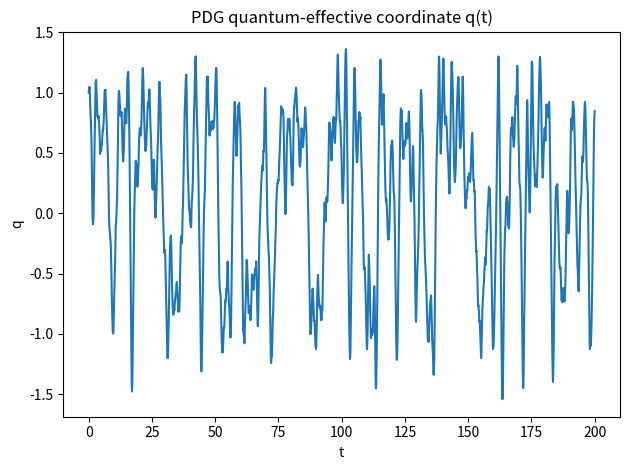

The script that saved this image:

#!/usr/bin/env python3
"""pdg_quantum_effective.py

Quantum-inspired P–DG effective model.

We simulate:

    m d2q/dt2 = -dV_eff/dq - γ dq/dt + sqrt(2 γ kT) η(t)

with:

    V_eff(q) = α q^2 + β q^4 - A_cd exp(-q^2 / (2 ξ^2))

Usage:
    python3 pdg_quantum_effective.py
"""

import numpy as np
import matplotlib.pyplot as plt


class PDGQuantumEffective:
    def __init__(
        self,
        m=1.0,
        gamma=1.0,
        kT=1.0,
        alpha=-1.0,
        beta=1.0,
        A_cd=1.0,
        xi=1.0,
        dt=1e-3,
        n_steps=200000,
        seed=None,
    ):
        self.m = m
        self.gamma = gamma
        self.kT = kT
        self.alpha = alpha
        self.beta = beta
        self.A_cd = A_cd
        self.xi = xi
        self.dt = dt
        self.n_steps = n_steps

        self.rng = np.random.default_rng(seed)
        self.sigma_vel = np.sqrt(2.0 * gamma * kT / (m**2))

    def V(self, q):
        return self.alpha * q**2 + self.beta * q**4 - self.A_cd * np.exp(-q**2 / (2 * self.xi**2))

    def dVdq(self, q):
        exp_term = np.exp(-q**2 / (2 * self.xi**2))
        return 2 * self.alpha * q + 4 * self.beta * q**3 + self.A_cd * (q / (self.xi**2)) * exp_term

    def simulate(self, q0=0.0, v0=0.0):
        dt = self.dt
        q = float(q0)
        v = float(v0)

        qs = np.zeros(self.n_steps + 1)
        vs = np.zeros(self.n_steps + 1)
        qs[0] = q
        vs[0] = v

        for n in range(1, self.n_steps + 1):
            dW = self.rng.normal(0.0, np.sqrt(dt))
            F = -self.dVdq(q) - self.gamma * v
            a = F / self.m
            v = v + a * dt + self.sigma_vel * dW
            q = q + v * dt
            qs[n] = q
            vs[n] = v

        return qs, vs

    def plot_q(self, qs):
        t = np.arange(len(qs)) * self.dt
        plt.figure()
        plt.plot(t, qs)
        plt.xlabel("t")
        plt.ylabel("q")
        plt.title("PDG quantum-effective coordinate q(t)")
        plt.tight_layout()
        plt.show()


def main():
    sim = PDGQuantumEffective(alpha=-1.0, beta=1.0, A_cd=0.5, xi=1.0)
    qs, vs = sim.simulate(q0=1.0, v0=0.0)
    sim.plot_q(qs)


if __name__ == "__main__":
    main()
